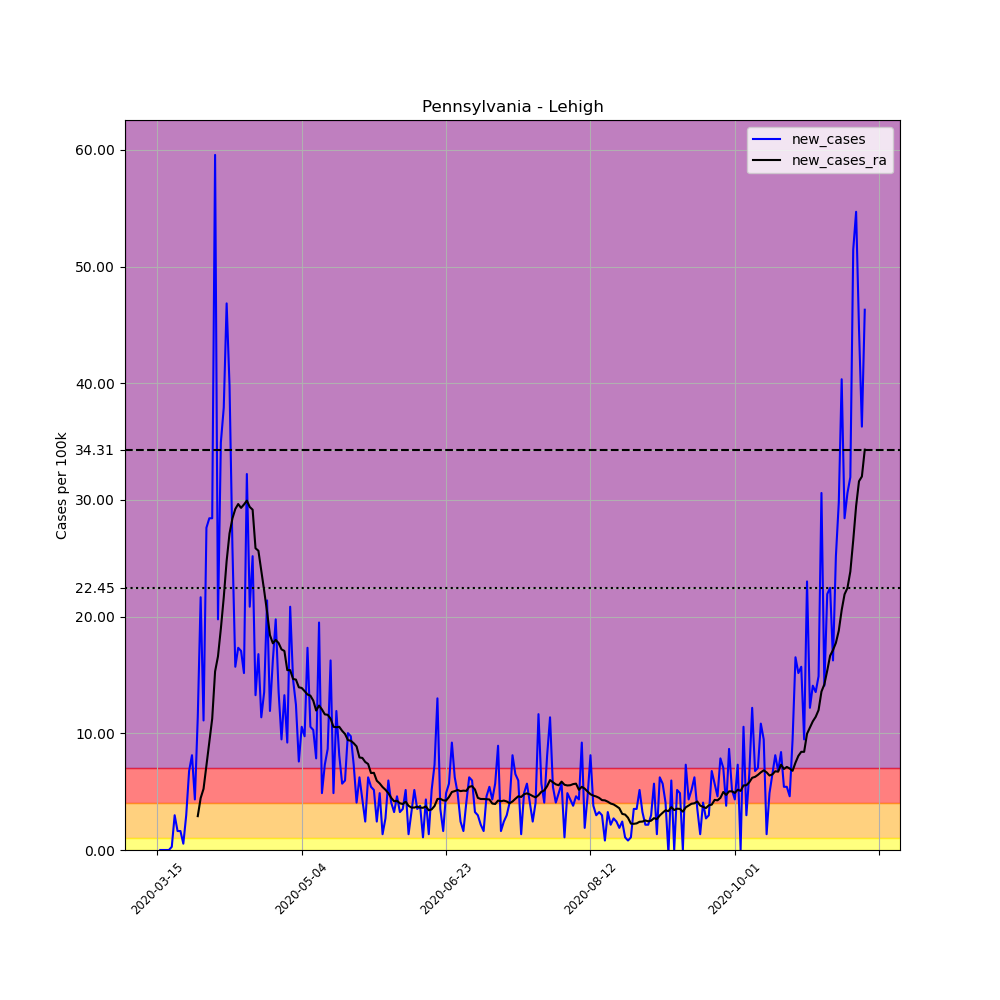

Values plotted in this chart, from the file beside it:
, date, county, state, fips, cases, deaths, COUNTY, STNAME, CTYNAME, POPESTIMATE2019, per_100k, new_cases, new_cases_ra
103870, 2020-03-15, Lehigh, Pennsylvania, 42077, 1, 0, 77, Pennsylvania, Lehigh, 369318, 0.2708, , 
103871, 2020-03-16, Lehigh, Pennsylvania, 42077, 1, 0, 77, Pennsylvania, Lehigh, 369318, 0.2708, 0.0, 
103872, 2020-03-17, Lehigh, Pennsylvania, 42077, 1, 0, 77, Pennsylvania, Lehigh, 369318, 0.2708, 0.0, 
103873, 2020-03-18, Lehigh, Pennsylvania, 42077, 1, 0, 77, Pennsylvania, Lehigh, 369318, 0.2708, 0.0, 
103874, 2020-03-19, Lehigh, Pennsylvania, 42077, 1, 0, 77, Pennsylvania, Lehigh, 369318, 0.2708, 0.0, 
103875, 2020-03-20, Lehigh, Pennsylvania, 42077, 2, 0, 77, Pennsylvania, Lehigh, 369318, 0.5415, 0.2708, 
103876, 2020-03-21, Lehigh, Pennsylvania, 42077, 13, 0, 77, Pennsylvania, Lehigh, 369318, 3.52, 2.978, 
103877, 2020-03-22, Lehigh, Pennsylvania, 42077, 19, 0, 77, Pennsylvania, Lehigh, 369318, 5.145, 1.625, 
103878, 2020-03-23, Lehigh, Pennsylvania, 42077, 25, 0, 77, Pennsylvania, Lehigh, 369318, 6.769, 1.625, 
103879, 2020-03-24, Lehigh, Pennsylvania, 42077, 27, 0, 77, Pennsylvania, Lehigh, 369318, 7.311, 0.5415, 
103880, 2020-03-25, Lehigh, Pennsylvania, 42077, 38, 0, 77, Pennsylvania, Lehigh, 369318, 10.29, 2.978, 
103881, 2020-03-26, Lehigh, Pennsylvania, 42077, 63, 1, 77, Pennsylvania, Lehigh, 369318, 17.06, 6.769, 
103882, 2020-03-27, Lehigh, Pennsylvania, 42077, 93, 2, 77, Pennsylvania, Lehigh, 369318, 25.18, 8.123, 
103883, 2020-03-28, Lehigh, Pennsylvania, 42077, 109, 3, 77, Pennsylvania, Lehigh, 369318, 29.51, 4.332, 
103884, 2020-03-29, Lehigh, Pennsylvania, 42077, 151, 3, 77, Pennsylvania, Lehigh, 369318, 40.89, 11.37, 2.901
103885, 2020-03-30, Lehigh, Pennsylvania, 42077, 231, 3, 77, Pennsylvania, Lehigh, 369318, 62.55, 21.66, 4.448
103886, 2020-03-31, Lehigh, Pennsylvania, 42077, 272, 4, 77, Pennsylvania, Lehigh, 369318, 73.65, 11.1, 5.241
103887, 2020-04-01, Lehigh, Pennsylvania, 42077, 374, 5, 77, Pennsylvania, Lehigh, 369318, 101.3, 27.62, 7.214
103888, 2020-04-02, Lehigh, Pennsylvania, 42077, 479, 5, 77, Pennsylvania, Lehigh, 369318, 129.7, 28.43, 9.245
103889, 2020-04-03, Lehigh, Pennsylvania, 42077, 584, 5, 77, Pennsylvania, Lehigh, 369318, 158.1, 28.43, 11.26
103890, 2020-04-04, Lehigh, Pennsylvania, 42077, 804, 7, 77, Pennsylvania, Lehigh, 369318, 217.7, 59.57, 15.3
103891, 2020-04-05, Lehigh, Pennsylvania, 42077, 877, 8, 77, Pennsylvania, Lehigh, 369318, 237.5, 19.77, 16.59
103892, 2020-04-06, Lehigh, Pennsylvania, 42077, 1006, 8, 77, Pennsylvania, Lehigh, 369318, 272.4, 34.93, 18.97
103893, 2020-04-07, Lehigh, Pennsylvania, 42077, 1146, 10, 77, Pennsylvania, Lehigh, 369318, 310.3, 37.91, 21.64
103894, 2020-04-08, Lehigh, Pennsylvania, 42077, 1319, 11, 77, Pennsylvania, Lehigh, 369318, 357.1, 46.84, 24.78
103895, 2020-04-09, Lehigh, Pennsylvania, 42077, 1466, 13, 77, Pennsylvania, Lehigh, 369318, 396.9, 39.8, 27.13
103896, 2020-04-10, Lehigh, Pennsylvania, 42077, 1562, 16, 77, Pennsylvania, Lehigh, 369318, 422.9, 25.99, 28.41
103897, 2020-04-11, Lehigh, Pennsylvania, 42077, 1620, 16, 77, Pennsylvania, Lehigh, 369318, 438.6, 15.7, 29.22
103898, 2020-04-12, Lehigh, Pennsylvania, 42077, 1684, 18, 77, Pennsylvania, Lehigh, 369318, 456, 17.33, 29.65
103899, 2020-04-13, Lehigh, Pennsylvania, 42077, 1747, 19, 77, Pennsylvania, Lehigh, 369318, 473, 17.06, 29.32
103900, 2020-04-14, Lehigh, Pennsylvania, 42077, 1803, 23, 77, Pennsylvania, Lehigh, 369318, 488.2, 15.16, 29.61
103901, 2020-04-15, Lehigh, Pennsylvania, 42077, 1922, 25, 77, Pennsylvania, Lehigh, 369318, 520.4, 32.22, 29.94
103902, 2020-04-16, Lehigh, Pennsylvania, 42077, 1999, 28, 77, Pennsylvania, Lehigh, 369318, 541.3, 20.85, 29.4
103903, 2020-04-17, Lehigh, Pennsylvania, 42077, 2092, 29, 77, Pennsylvania, Lehigh, 369318, 566.4, 25.18, 29.17
103904, 2020-04-18, Lehigh, Pennsylvania, 42077, 2141, 29, 77, Pennsylvania, Lehigh, 369318, 579.7, 13.27, 25.86
103905, 2020-04-19, Lehigh, Pennsylvania, 42077, 2203, 32, 77, Pennsylvania, Lehigh, 369318, 596.5, 16.79, 25.65
103906, 2020-04-20, Lehigh, Pennsylvania, 42077, 2245, 33, 77, Pennsylvania, Lehigh, 369318, 607.9, 11.37, 23.96
103907, 2020-04-21, Lehigh, Pennsylvania, 42077, 2295, 49, 77, Pennsylvania, Lehigh, 369318, 621.4, 13.54, 22.22
103908, 2020-04-22, Lehigh, Pennsylvania, 42077, 2374, 49, 77, Pennsylvania, Lehigh, 369318, 642.8, 21.39, 20.4
103909, 2020-04-23, Lehigh, Pennsylvania, 42077, 2418, 49, 77, Pennsylvania, Lehigh, 369318, 654.7, 11.91, 18.41
103910, 2020-04-24, Lehigh, Pennsylvania, 42077, 2478, 49, 77, Pennsylvania, Lehigh, 369318, 671, 16.25, 17.72
103911, 2020-04-25, Lehigh, Pennsylvania, 42077, 2551, 50, 77, Pennsylvania, Lehigh, 369318, 690.7, 19.77, 18.01
103912, 2020-04-26, Lehigh, Pennsylvania, 42077, 2601, 51, 77, Pennsylvania, Lehigh, 369318, 704.3, 13.54, 17.74
103913, 2020-04-27, Lehigh, Pennsylvania, 42077, 2636, 56, 77, Pennsylvania, Lehigh, 369318, 713.7, 9.477, 17.19
103914, 2020-04-28, Lehigh, Pennsylvania, 42077, 2685, 64, 77, Pennsylvania, Lehigh, 369318, 727, 13.27, 17.06
103915, 2020-04-29, Lehigh, Pennsylvania, 42077, 2719, 72, 77, Pennsylvania, Lehigh, 369318, 736.2, 9.206, 15.41
103916, 2020-04-30, Lehigh, Pennsylvania, 42077, 2796, 74, 77, Pennsylvania, Lehigh, 369318, 757.1, 20.85, 15.41
103917, 2020-05-01, Lehigh, Pennsylvania, 42077, 2850, 80, 77, Pennsylvania, Lehigh, 369318, 771.7, 14.62, 14.66
103918, 2020-05-02, Lehigh, Pennsylvania, 42077, 2896, 83, 77, Pennsylvania, Lehigh, 369318, 784.1, 12.46, 14.6
103919, 2020-05-03, Lehigh, Pennsylvania, 42077, 2924, 83, 77, Pennsylvania, Lehigh, 369318, 791.7, 7.582, 13.94
103920, 2020-05-04, Lehigh, Pennsylvania, 42077, 2963, 83, 77, Pennsylvania, Lehigh, 369318, 802.3, 10.56, 13.89
103921, 2020-05-05, Lehigh, Pennsylvania, 42077, 2999, 94, 77, Pennsylvania, Lehigh, 369318, 812, 9.748, 13.62
103922, 2020-05-06, Lehigh, Pennsylvania, 42077, 3063, 102, 77, Pennsylvania, Lehigh, 369318, 829.4, 17.33, 13.33
103923, 2020-05-07, Lehigh, Pennsylvania, 42077, 3102, 111, 77, Pennsylvania, Lehigh, 369318, 839.9, 10.56, 13.23
103924, 2020-05-08, Lehigh, Pennsylvania, 42077, 3140, 114, 77, Pennsylvania, Lehigh, 369318, 850.2, 10.29, 12.8
103925, 2020-05-09, Lehigh, Pennsylvania, 42077, 3169, 120, 77, Pennsylvania, Lehigh, 369318, 858.1, 7.852, 11.95
103926, 2020-05-10, Lehigh, Pennsylvania, 42077, 3241, 121, 77, Pennsylvania, Lehigh, 369318, 877.6, 19.5, 12.38
103927, 2020-05-11, Lehigh, Pennsylvania, 42077, 3259, 121, 77, Pennsylvania, Lehigh, 369318, 882.4, 4.874, 12.05
103928, 2020-05-12, Lehigh, Pennsylvania, 42077, 3286, 123, 77, Pennsylvania, Lehigh, 369318, 889.7, 7.311, 11.62
103929, 2020-05-13, Lehigh, Pennsylvania, 42077, 3318, 129, 77, Pennsylvania, Lehigh, 369318, 898.4, 8.665, 11.59
... 186 more rows
